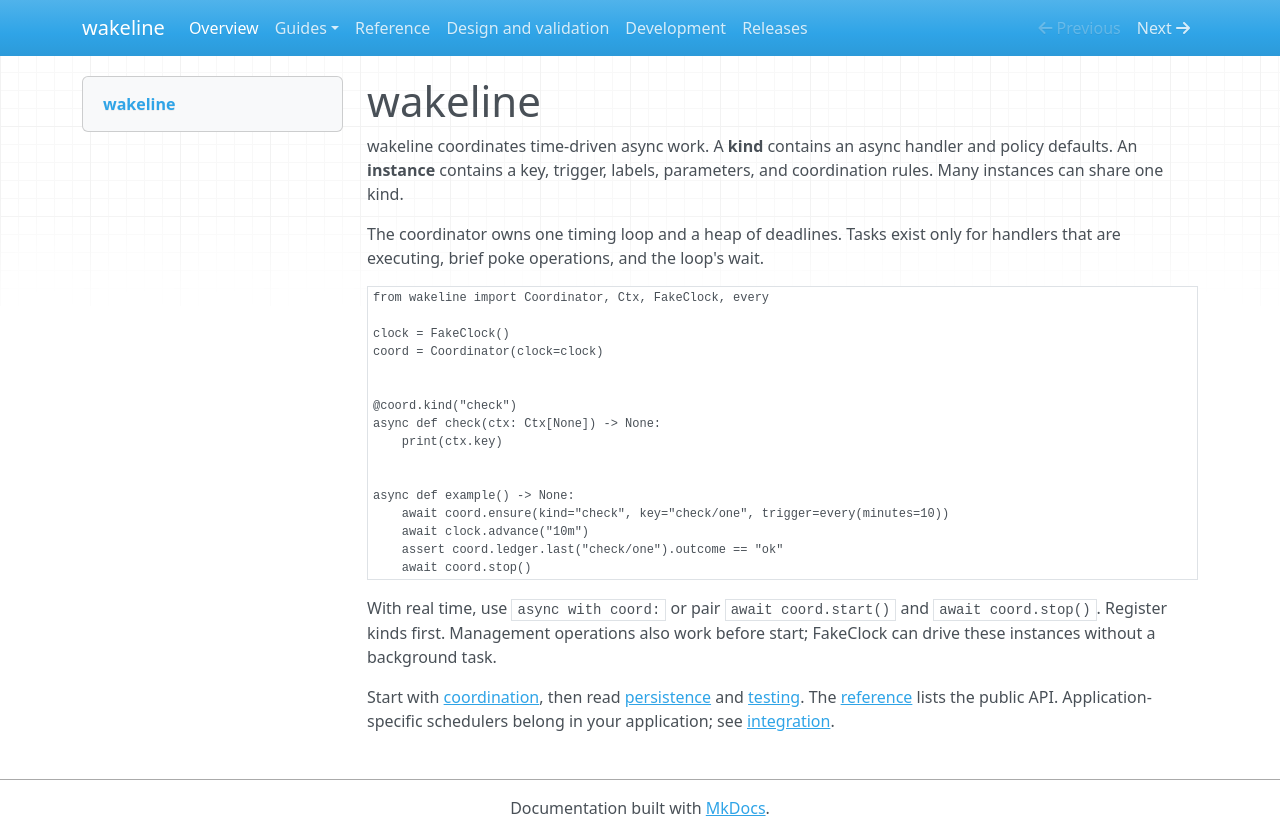

repository: mathisarends/wakeline · page: index.html · generator: mkdocs

# wakeline

wakeline coordinates time-driven async work. A **kind** contains an async handler
and policy defaults. An **instance** contains a key, trigger, labels, parameters,
and coordination rules. Many instances can share one kind.

The coordinator owns one timing loop and a heap of deadlines. Tasks exist only
for handlers that are executing, brief poke operations, and the loop's wait.

```python
from wakeline import Coordinator, Ctx, FakeClock, every

clock = FakeClock()
coord = Coordinator(clock=clock)


@coord.kind("check")
async def check(ctx: Ctx[None]) -> None:
    print(ctx.key)


async def example() -> None:
    await coord.ensure(kind="check", key="check/one", trigger=every(minutes=10))
    await clock.advance("10m")
    assert coord.ledger.last("check/one").outcome == "ok"
    await coord.stop()
```

With real time, use `async with coord:` or pair `await coord.start()` and
`await coord.stop()`. Register kinds first. Management operations also work before
start; FakeClock can drive these instances without a background task.

Start with [coordination](coordination.md), then read
[persistence](persistence.md) and [testing](testing.md). The
[reference](reference.md) lists the public API. Application-specific schedulers
belong in your application; see [integration](integration.md).
